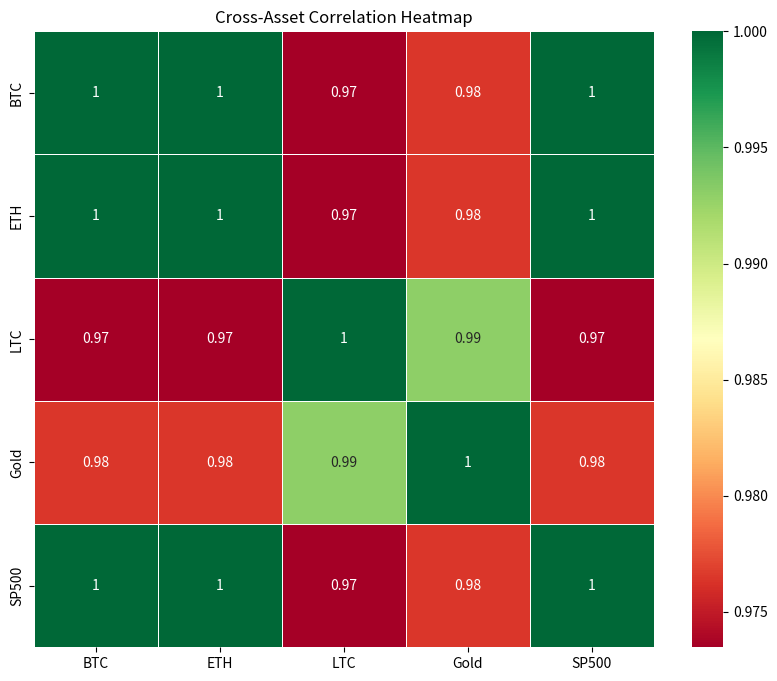

Write Python code to recreate this figure.
# File path: CryptIQ-Micro-Frontend/services/portfolio-service/cross_asset_correlation_analyzer.py

import pandas as pd
import seaborn as sns
import matplotlib.pyplot as plt

"""
Advanced Cross-Asset Correlation Analyzer
"""

class CrossAssetCorrelationAnalyzer:
    def __init__(self, price_data: pd.DataFrame):
        self.price_data = price_data

    def calculate_correlation(self):
        """
        Calculate the correlation matrix for cross-asset price movements.
        """
        return self.price_data.corr()

    def plot_correlation_heatmap(self, correlation_matrix: pd.DataFrame):
        """
        Plot a heatmap of the correlation matrix.
        """
        plt.figure(figsize=(10, 8))
        sns.heatmap(correlation_matrix, annot=True, cmap='RdYlGn', linewidths=0.5)
        plt.title("Cross-Asset Correlation Heatmap")
        plt.show()

# Example usage
data = pd.DataFrame({
    'BTC': [100, 105, 102, 107, 109],
    'ETH': [50, 55, 52, 57, 59],
    'LTC': [20, 22, 21, 24, 26],
    'Gold': [1500, 1520, 1510, 1530, 1550],
    'SP500': [3000, 3050, 3020, 3070, 3090]
})
analyzer = CrossAssetCorrelationAnalyzer(data)
correlation_matrix = analyzer.calculate_correlation()
analyzer.plot_correlation_heatmap(correlation_matrix)
